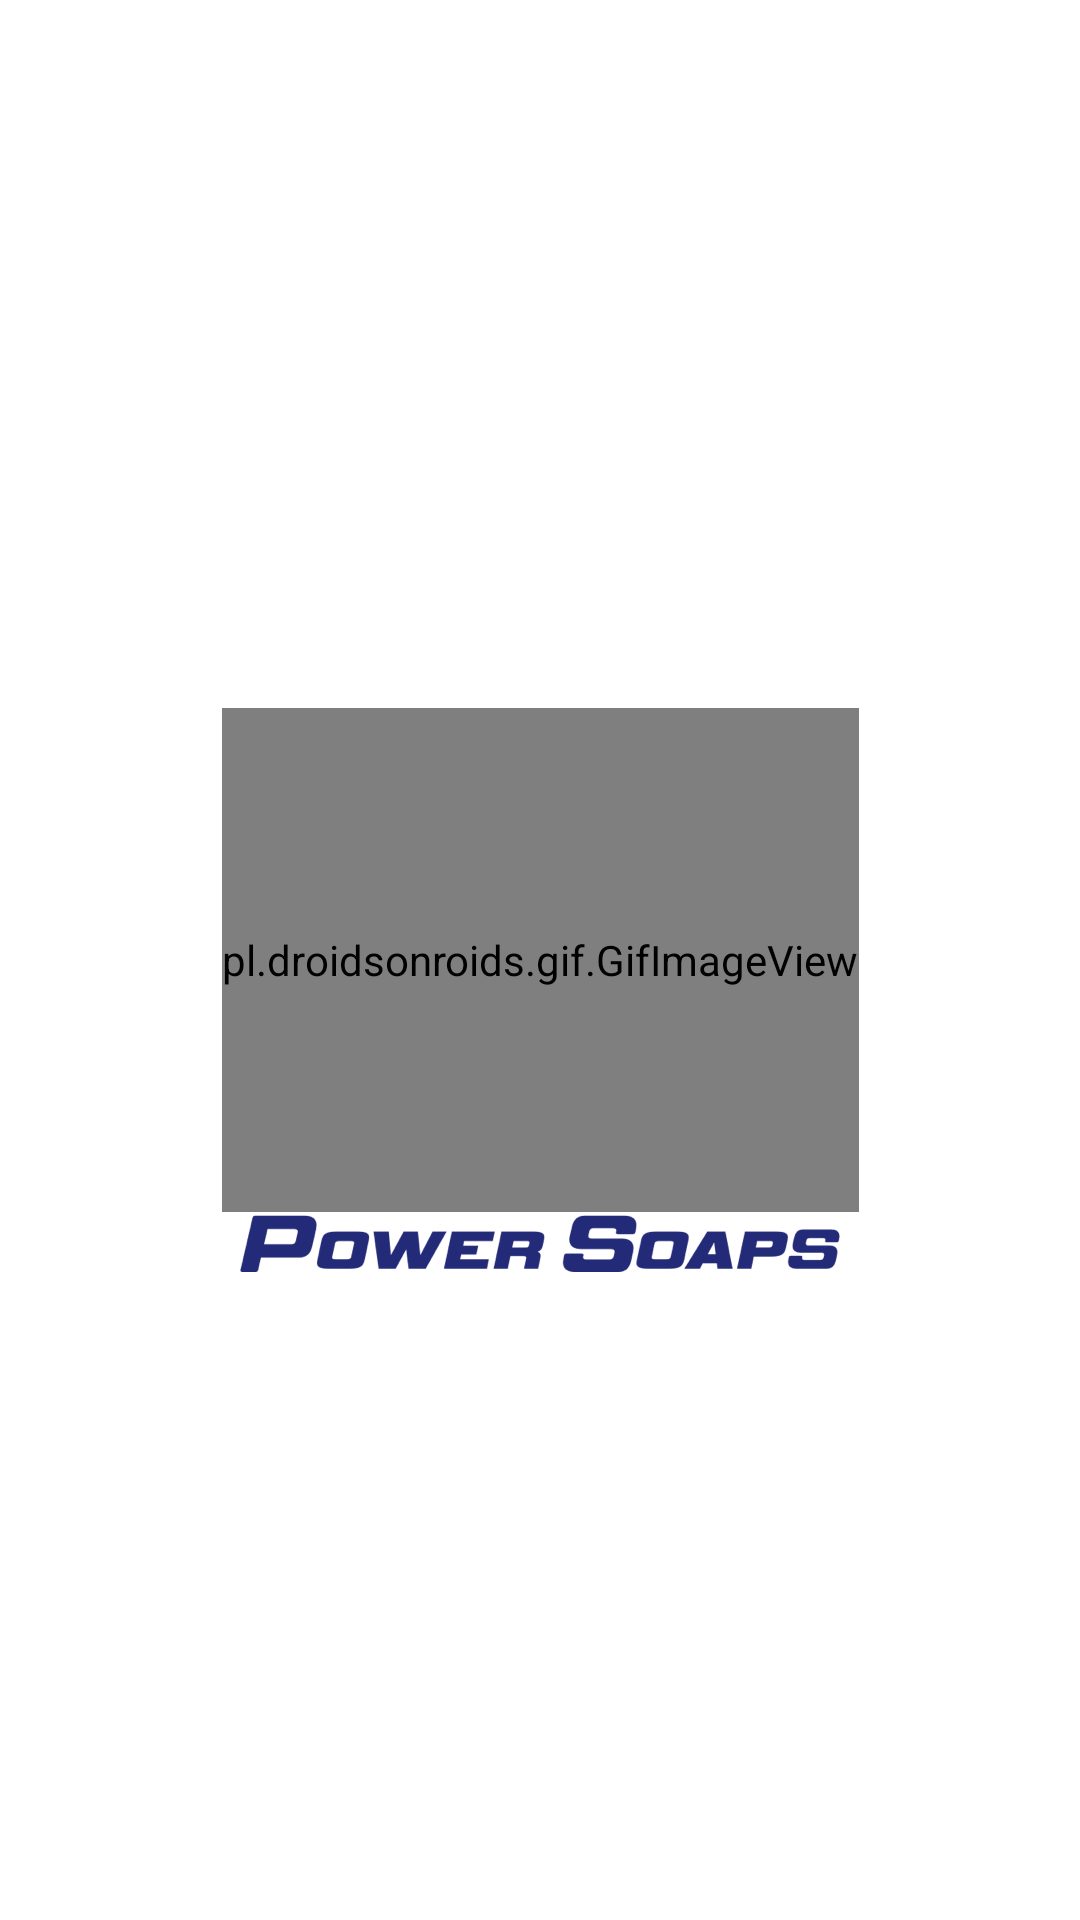

Layout XML and referenced resources for this Android screen:
<!-- AndroidManifest.xml: activity theme StatusWhiteColoredActionBarTheme -->
<!-- res/layout/activity_splash.xml -->
<?xml version="1.0" encoding="utf-8"?>
<androidx.constraintlayout.widget.ConstraintLayout
    xmlns:android="http://schemas.android.com/apk/res/android"
    xmlns:app="http://schemas.android.com/apk/res-auto"
    xmlns:tools="http://schemas.android.com/tools"
    android:layout_width="match_parent"
    android:layout_height="match_parent"
    tools:context=".ui.main.activity.introscreens.SplashActivity">





    <pl.droidsonroids.gif.GifImageView
        android:layout_width="wrap_content"
        android:layout_height="168dp"
        android:id="@+id/appImage"
        app:layout_constraintStart_toStartOf="parent"
        app:layout_constraintEnd_toEndOf="parent"
        app:layout_constraintTop_toTopOf="parent"
        app:layout_constraintBottom_toBottomOf="parent"
        android:src="@raw/load"/>
    <androidx.appcompat.widget.AppCompatImageView
        android:layout_width="wrap_content"
        android:layout_height="wrap_content"
        app:layout_constraintTop_toBottomOf="@+id/appImage"
        app:layout_constraintStart_toStartOf="parent"
        app:layout_constraintEnd_toEndOf="parent"
        app:srcCompat="@drawable/nameimage" />



</androidx.constraintlayout.widget.ConstraintLayout>
<!-- resources referenced by this layout -->
<resources>
  <!-- drawable logo: png bitmap (drawable-hdpi, 42740 bytes) -->
  <!-- drawable nameimage: png bitmap (drawable-hdpi, 10404 bytes) -->
  <style name="StatusWhiteColoredActionBarTheme" parent="Theme.DistributorSales">
          <item name="colorPrimaryDark">@color/white</item>
          
          <item name="android:windowLightStatusBar" tools:ignore="NewApi">true</item>
      </style>
  <style name="Theme.DistributorSales" parent="Theme.MaterialComponents.Light.NoActionBar">
          
          <item name="colorPrimary">@color/purple_500</item>
          <item name="colorPrimaryVariant">@color/purple_700</item>
          <item name="colorOnPrimary">@color/white</item>
          
          <item name="colorSecondary">@color/teal_200</item>
          <item name="colorSecondaryVariant">@color/teal_700</item>
          <item name="colorOnSecondary">@color/black</item>
  
  
      </style>
  <color name="white">#FFFFFFFF</color>
  <color name="purple_500">#FF6200EE</color>
  <color name="purple_700">#FF3700B3</color>
  <color name="teal_200">#FF03DAC5</color>
  <color name="teal_700">#FF018786</color>
  <color name="black">#FF000000</color>
</resources>
